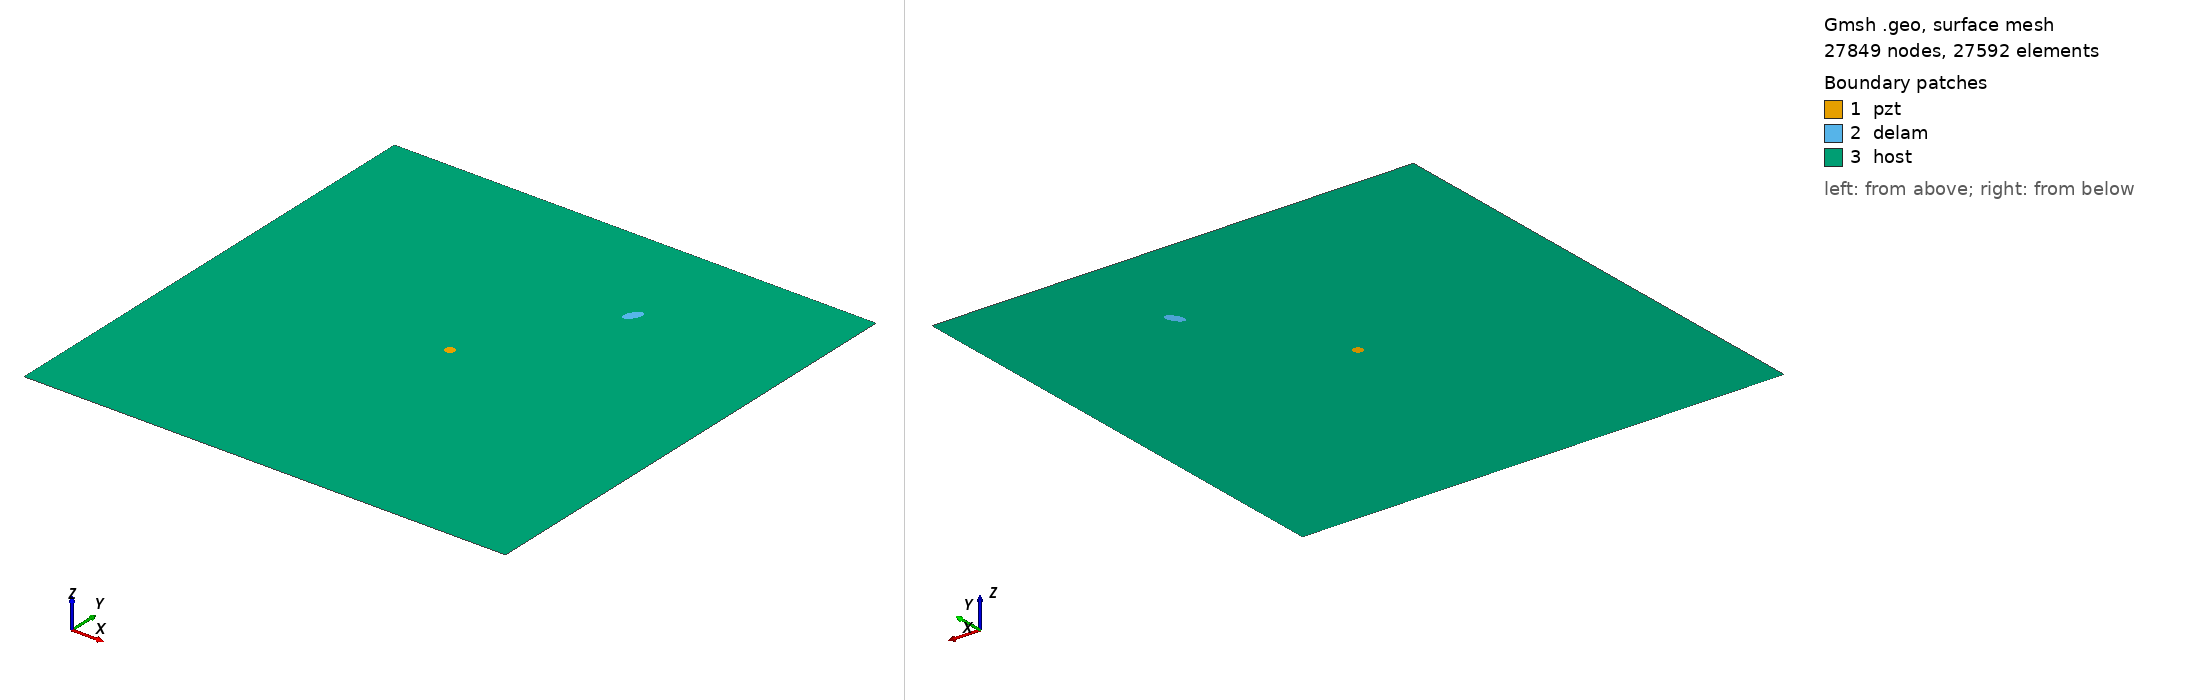

Gmsh geometry script, surface-meshed: 27849 nodes, 27592 surface elements. Boundary patches (legend numbers): 1 pzt, 2 delam, 3 host. Left view from above one corner, right view from below the opposite corner. Legend entries are the model's physical surfaces. The drawing asked Gmsh for element sizes between 1% and 20% of the model's largest extent; the script's own settings can give other sizes.

=== m_212_delam1_position_no_77_a_10mm_b_5mm_angle_60.geo (drawn) ===
SetFactory("OpenCASCADE");
L=0.500000; 
W=0.500000; 
a=0.010000; 
b=0.005000; 
x=0.333333; 
y=0.388889; 
alpha=0.333333 *Pi; 
r=0.005000; 
xpzt=0.250000; 
ypzt=0.250000; 
//+
Point(1) = {0, 0, 0, 1.0};
//+
Point(2) = {L, 0, 0, 1.0};
//+
Point(3) = {L, W, 0, 1.0};
//+
Point(4) = {0, W, 0, 1.0};
//+
Line(1) = {1, 2};
//+
Line(2) = {2, 3};
//+
Line(3) = {3, 4};
//+
Line(4) = {4, 1};
//+
Circle(5) = {xpzt, ypzt, -0, r, 0, 2*Pi};
//+
Ellipse(6) = {x, y, -0, a, b, 0, 2*Pi};
//+
Rotate {{0, 0, 1}, {x, y, 0}, alpha} {
  Curve{6}; 
}
//+
Curve Loop(1) = {4, 1, 2, 3};
//+
Curve Loop(2) = {6};
//+
Curve Loop(3) = {5};
//+
Curve Loop(4) = {6};
//+
Curve Loop(5) = {5};
//+
Plane Surface(1) = {5};
//+
Plane Surface(2) = {4};
//+
Plane Surface(3) = {1, 2, 3};
//+
Point(9) = {xpzt, ypzt, 0, 1.0};
//+
Point{9} In Surface {1};// mesh node at centre of pzt
//+
Physical Surface("pzt") = {1};
//+
Physical Surface("delam") = {2};
//+
Physical Surface("host") = {3};

Mesh.Algorithm = 6; // Frontal
Mesh.CharacteristicLengthFactor = 0.080000;
Mesh.CharacteristicLengthMin = 0.001000;
Mesh.CharacteristicLengthMax = 0.200000;
Mesh.RecombineAll = 1; // Apply recombination algorithm
Mesh.SubdivisionAlgorithm = 1; // 1: all quadrangles
Mesh.Smoothing = 1;
